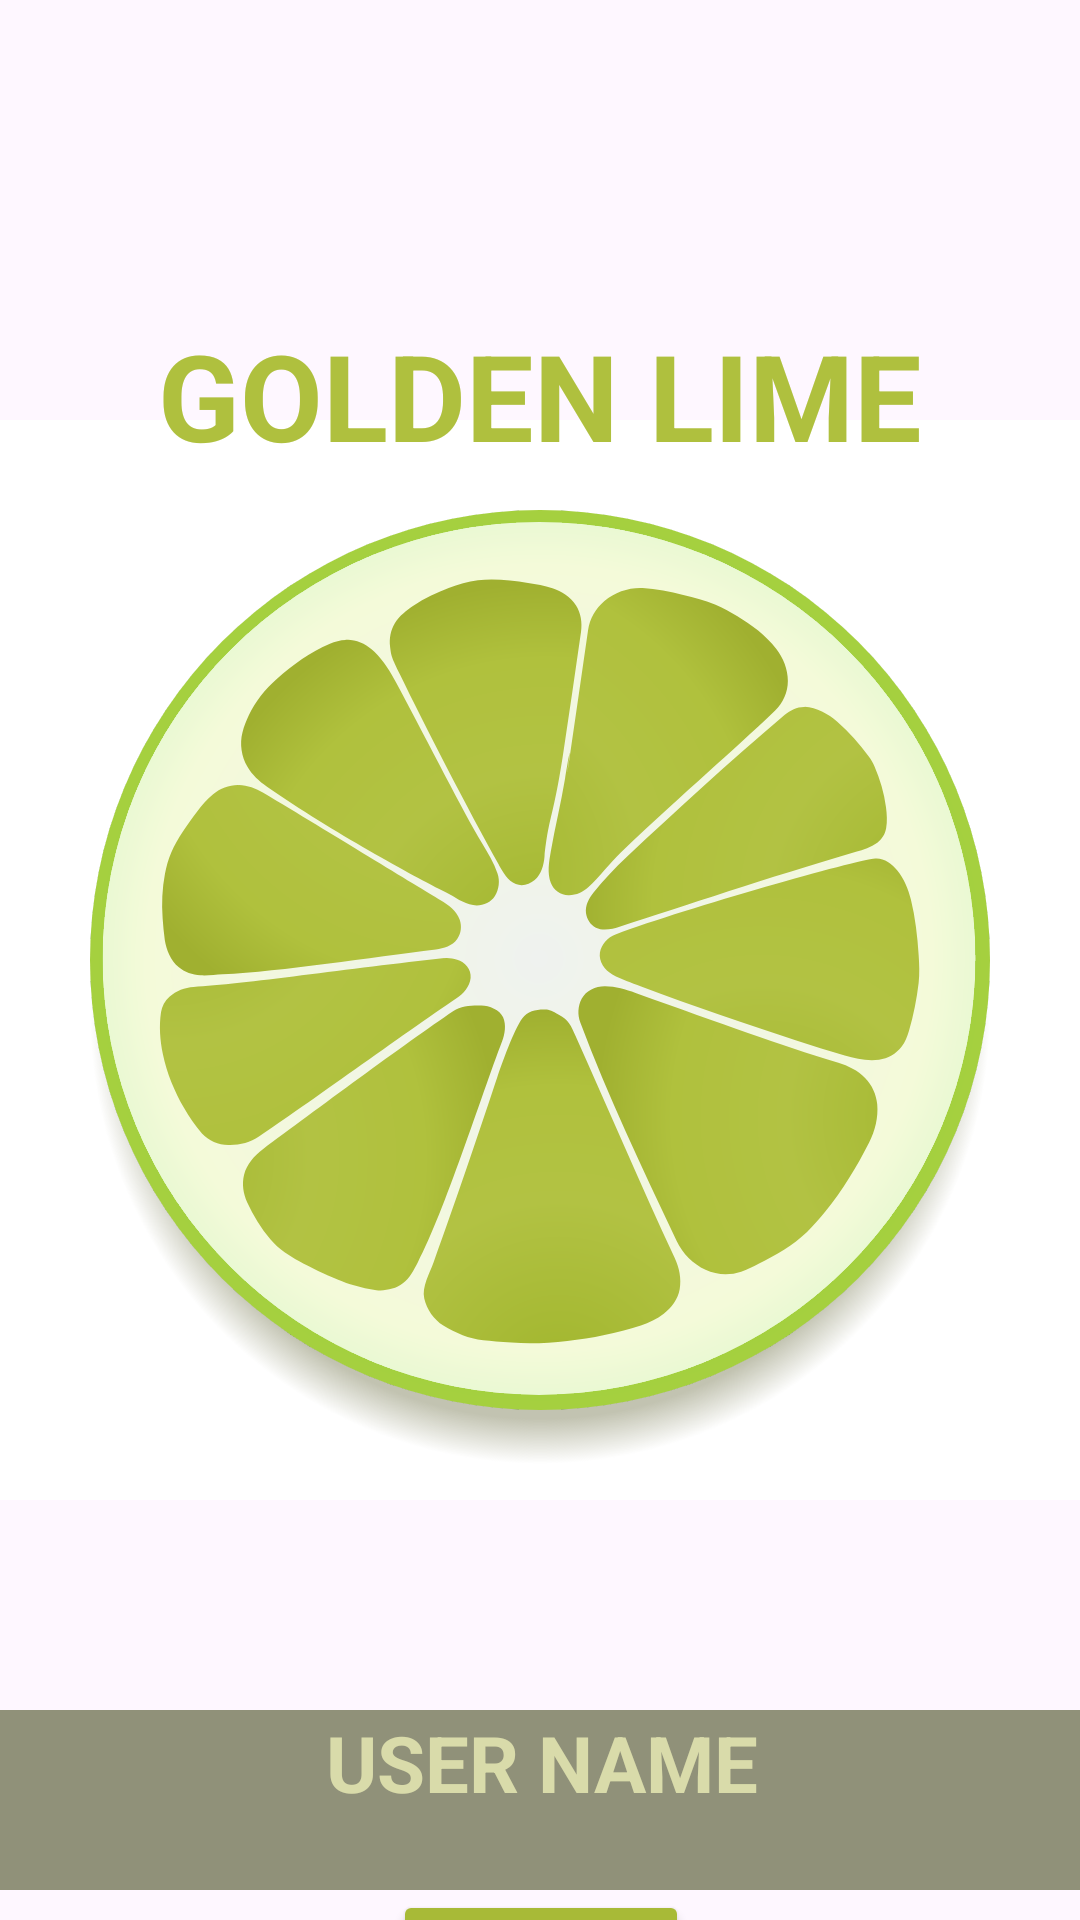

Layout XML and referenced resources for this Android screen:
<!-- AndroidManifest.xml: application theme Theme.TMS_AnOnl_17_Lesson_29 -->
<!-- res/layout/activity_main.xml -->
<?xml version="1.0" encoding="utf-8"?>
<androidx.constraintlayout.widget.ConstraintLayout xmlns:android="http://schemas.android.com/apk/res/android"
    xmlns:app="http://schemas.android.com/apk/res-auto"
    xmlns:tools="http://schemas.android.com/tools"
    android:layout_width="match_parent"
    android:layout_height="match_parent"
    tools:context=".MainActivity">

    <ImageView
        android:id="@+id/imageView"
        android:layout_width="wrap_content"
        android:layout_height="wrap_content"
        app:layout_constraintBottom_toBottomOf="parent"
        app:layout_constraintEnd_toEndOf="parent"
        app:layout_constraintHorizontal_bias="1.0"
        app:layout_constraintStart_toStartOf="parent"
        app:layout_constraintTop_toTopOf="parent"
        app:layout_constraintVertical_bias="1.0"
        app:srcCompat="@drawable/_509123142" />

    <LinearLayout
        android:id="@+id/linearLayout2"
        android:layout_width="418dp"
        android:layout_height="143dp"
        android:layout_marginTop="570dp"
        android:orientation="vertical"
        app:layout_constraintEnd_toEndOf="parent"
        app:layout_constraintStart_toStartOf="parent"
        app:layout_constraintTop_toTopOf="parent">

        <EditText
            android:id="@+id/textUserName"
            android:layout_width="match_parent"
            android:layout_height="60dp"
            android:background="#CE767A5A"
            android:gravity="center_horizontal"
            android:text="USER NAME"
            android:textColor="#D9DBAA"
            android:textSize="26dp"
            android:textStyle="bold"
            app:rippleColor="#2B302C" />

        <Button
            android:id="@+id/buttonLogin"
            android:layout_width="wrap_content"
            android:layout_height="wrap_content"
            android:layout_gravity="center_horizontal"
            android:backgroundTint="#A8BA37"
            android:text="LOGIN"
            android:textColor="#E1E3AE"
            android:textSize="26dp" />

    </LinearLayout>

    <TextView
        android:id="@+id/nameApplication"
        android:layout_width="wrap_content"
        android:layout_height="wrap_content"
        android:text="GOLDEN LIME"
        android:textColor="#AFC03E"
        android:textSize="40dp"
        android:textStyle="bold"
        app:layout_constraintBottom_toTopOf="@+id/linearLayout2"
        app:layout_constraintEnd_toEndOf="parent"
        app:layout_constraintStart_toStartOf="parent"
        app:layout_constraintTop_toTopOf="@+id/imageView"
        app:layout_constraintVertical_bias="0.203" />

</androidx.constraintlayout.widget.ConstraintLayout>
<!-- resources referenced by this layout -->
<resources>
  <!-- drawable _509123142: vector/xml drawable (drawable, 13052 chars, omitted) -->
  <style name="Theme.TMS_AnOnl_17_Lesson_29" parent="Base.Theme.TMS_AnOnl_17_Lesson_29" />
  <style name="Base.Theme.TMS_AnOnl_17_Lesson_29" parent="Theme.Material3.DayNight.NoActionBar">
          
          
      </style>
</resources>
